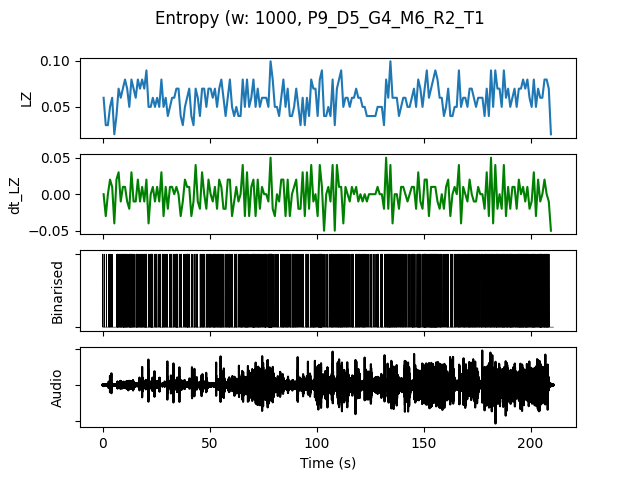

Source data for this figure (header and first rows):
, t0, LZ, dt_LZ, IOI, nCounts
0.0, 0.0, 0.05979, 0.0, 0.3333, 3
1.0, 1.0, 0.0299, -0.0299, 1.0, 1
2.0, 2.0, 0.0299, 0.0, 1.0, 1
3.0, 3.0, 0.04983, 0.01993, 0.3333, 3
4.0, 4.0, 0.05979, 0.009966, 0.5, 2
5.0, 5.0, 0.01993, -0.03986, 0.0, 0
6.0, 6.0, 0.03986, 0.01993, 0.25, 4
7.0, 7.0, 0.06976, 0.0299, 0.25, 4
8.0, 8.0, 0.05979, -0.009966, 0.2, 5
9.0, 9.0, 0.06976, 0.009966, 0.1667, 6
10.0, 10.0, 0.07973, 0.009966, 0.1667, 6
11.0, 11.0, 0.06976, -0.009966, 0.1667, 6
12.0, 12.0, 0.04983, -0.01993, 0.2, 5
13.0, 13.0, 0.07973, 0.0299, 0.1667, 6
14.0, 14.0, 0.06976, -0.009966, 0.1667, 6
15.0, 15.0, 0.05979, -0.009966, 0.25, 4
16.0, 16.0, 0.07973, 0.01993, 0.2, 5
17.0, 17.0, 0.06976, -0.009966, 0.25, 4
18.0, 18.0, 0.07973, 0.009966, 0.2, 5
19.0, 19.0, 0.06976, -0.009966, 0.2, 5
20.0, 20.0, 0.08969, 0.01993, 0.1667, 6
21.0, 21.0, 0.04983, -0.03986, 0.3333, 3
22.0, 22.0, 0.04983, 0.0, 0.1667, 6
23.0, 23.0, 0.05979, 0.009966, 0.25, 4
24.0, 24.0, 0.04983, -0.009966, 0.3333, 3
25.0, 25.0, 0.05979, 0.009966, 0.3333, 3
26.0, 26.0, 0.04983, -0.009966, 0.5, 2
27.0, 27.0, 0.07973, 0.0299, 0.2, 5
28.0, 28.0, 0.04983, -0.0299, 0.25, 4
29.0, 29.0, 0.05979, 0.009966, 0.25, 4
30.0, 30.0, 0.03986, -0.01993, 0.5, 2
31.0, 31.0, 0.04983, 0.009966, 0.25, 4
32.0, 32.0, 0.05979, 0.009966, 0.3333, 3
33.0, 33.0, 0.05979, 0.0, 0.25, 4
34.0, 34.0, 0.06976, 0.009966, 0.1429, 7
35.0, 35.0, 0.06976, 0.0, 0.25, 4
36.0, 36.0, 0.03986, -0.0299, 0.25, 4
37.0, 37.0, 0.0299, -0.009966, 1.0, 1
38.0, 38.0, 0.04983, 0.01993, 0.3333, 3
39.0, 39.0, 0.05979, 0.009966, 0.1667, 6
40.0, 40.0, 0.06976, 0.009966, 0.25, 4
41.0, 41.0, 0.03986, -0.0299, 0.3333, 3
42.0, 42.0, 0.0299, -0.009966, 0.5, 2
43.0, 43.0, 0.06976, 0.03986, 0.3333, 3
44.0, 44.0, 0.05979, -0.009966, 0.25, 4
45.0, 45.0, 0.03986, -0.01993, 0.3333, 3
46.0, 46.0, 0.06976, 0.0299, 0.25, 4
47.0, 47.0, 0.06976, 0.0, 0.25, 4
48.0, 48.0, 0.04983, -0.01993, 0.25, 4
49.0, 49.0, 0.06976, 0.01993, 0.25, 4
50.0, 50.0, 0.06976, 0.0, 0.2, 5
51.0, 51.0, 0.05979, -0.009966, 0.25, 4
52.0, 52.0, 0.06976, 0.009966, 0.1667, 6
53.0, 53.0, 0.04983, -0.01993, 0.3333, 3
54.0, 54.0, 0.06976, 0.01993, 0.2, 5
55.0, 55.0, 0.07973, 0.009966, 0.2, 5
56.0, 56.0, 0.05979, -0.01993, 0.25, 4
57.0, 57.0, 0.03986, -0.01993, 0.3333, 3
58.0, 58.0, 0.05979, 0.01993, 0.25, 4
59.0, 59.0, 0.07973, 0.01993, 0.2, 5
... 150 more rows
